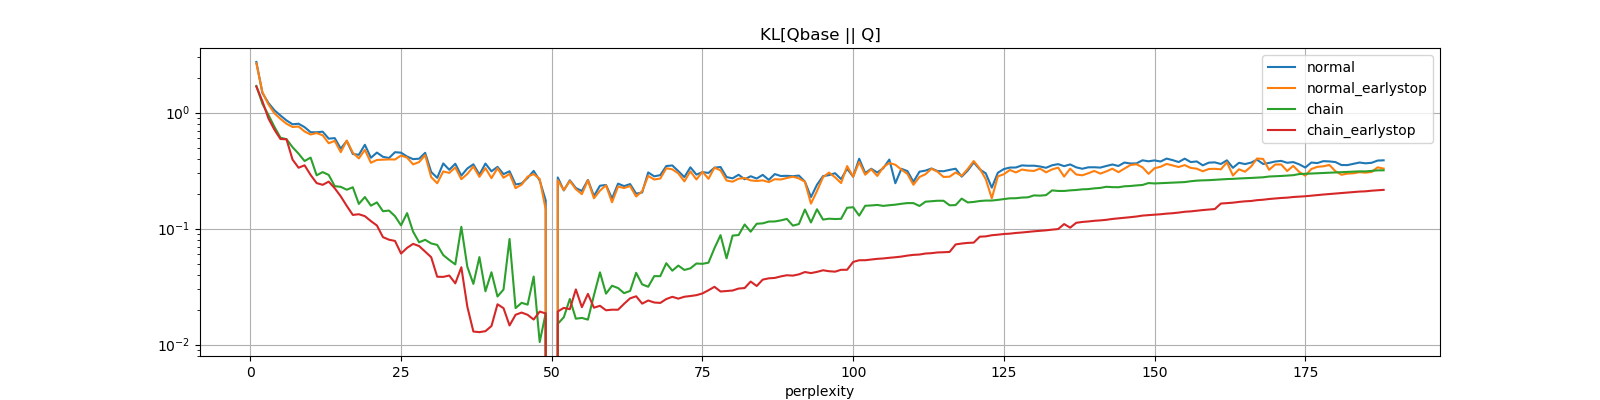

The file beside this chart, header and first rows:
perplexity, normal, normal_earlystop, chain, chain_earlystop
1, 2.736, 2.665, 1.701, 1.679
2, 1.479, 1.508, 1.196, 1.257
3, 1.213, 1.179, 0.9566, 0.8924
4, 1.048, 0.9875, 0.7537, 0.7125
5, 0.9459, 0.8847, 0.6086, 0.5928
6, 0.8575, 0.803, 0.5907, 0.5893
7, 0.7944, 0.753, 0.5041, 0.3942
8, 0.8029, 0.7597, 0.4432, 0.3351
9, 0.7502, 0.6884, 0.3829, 0.3516
10, 0.6783, 0.6486, 0.41, 0.2905
11, 0.678, 0.6671, 0.2883, 0.247
12, 0.6857, 0.6383, 0.3074, 0.2387
13, 0.5974, 0.5453, 0.2905, 0.2544
14, 0.6035, 0.5711, 0.2326, 0.2231
15, 0.4903, 0.4567, 0.2293, 0.1898
16, 0.5701, 0.5747, 0.2166, 0.157
17, 0.4405, 0.452, 0.2275, 0.1313
18, 0.4332, 0.4032, 0.1634, 0.1331
19, 0.5287, 0.4785, 0.1873, 0.1281
20, 0.4085, 0.3699, 0.1578, 0.1162
21, 0.4529, 0.3911, 0.1685, 0.1065
22, 0.4164, 0.3938, 0.1413, 0.08449
23, 0.4066, 0.3956, 0.1433, 0.08029
24, 0.4565, 0.3945, 0.128, 0.07833
25, 0.452, 0.4275, 0.1067, 0.06098
26, 0.4187, 0.4098, 0.1361, 0.06826
27, 0.3977, 0.3583, 0.09413, 0.07391
28, 0.4011, 0.375, 0.07624, 0.07077
29, 0.4505, 0.431, 0.08014, 0.06333
30, 0.3081, 0.2783, 0.07456, 0.05675
31, 0.2744, 0.2463, 0.07243, 0.03849
32, 0.365, 0.3114, 0.05917, 0.03836
33, 0.322, 0.3025, 0.05368, 0.03944
34, 0.3627, 0.3375, 0.04918, 0.03374
35, 0.2865, 0.2668, 0.1037, 0.04646
36, 0.3304, 0.2964, 0.04685, 0.02118
37, 0.3588, 0.3438, 0.0334, 0.01297
38, 0.2924, 0.2797, 0.05684, 0.01281
39, 0.3641, 0.3327, 0.02884, 0.01306
40, 0.3122, 0.2726, 0.04205, 0.01446
41, 0.341, 0.3323, 0.02598, 0.02227
42, 0.2952, 0.2747, 0.02987, 0.02062
43, 0.3126, 0.2969, 0.08146, 0.01462
44, 0.2406, 0.2235, 0.02064, 0.01808
45, 0.2453, 0.2395, 0.02292, 0.0189
46, 0.274, 0.281, 0.02212, 0.01807
47, 0.3149, 0.2955, 0.03859, 0.01645
48, 0.2604, 0.268, 0.01053, 0.01927
49, 0.1751, 0.1462, 0.01861, 0.01856
50, 0.0, 0.0, 0.0, 0.0
51, 0.2763, 0.2616, 0.0151, 0.01931
52, 0.2136, 0.215, 0.01722, 0.02074
53, 0.2613, 0.2579, 0.02475, 0.0202
54, 0.2238, 0.2189, 0.01673, 0.02992
55, 0.2112, 0.1983, 0.01699, 0.02102
56, 0.263, 0.2614, 0.01641, 0.02738
57, 0.1911, 0.1827, 0.02667, 0.02081
58, 0.2344, 0.2127, 0.04198, 0.02161
59, 0.2382, 0.2365, 0.02749, 0.01977
60, 0.1816, 0.1688, 0.03218, 0.02001
... 128 more rows
